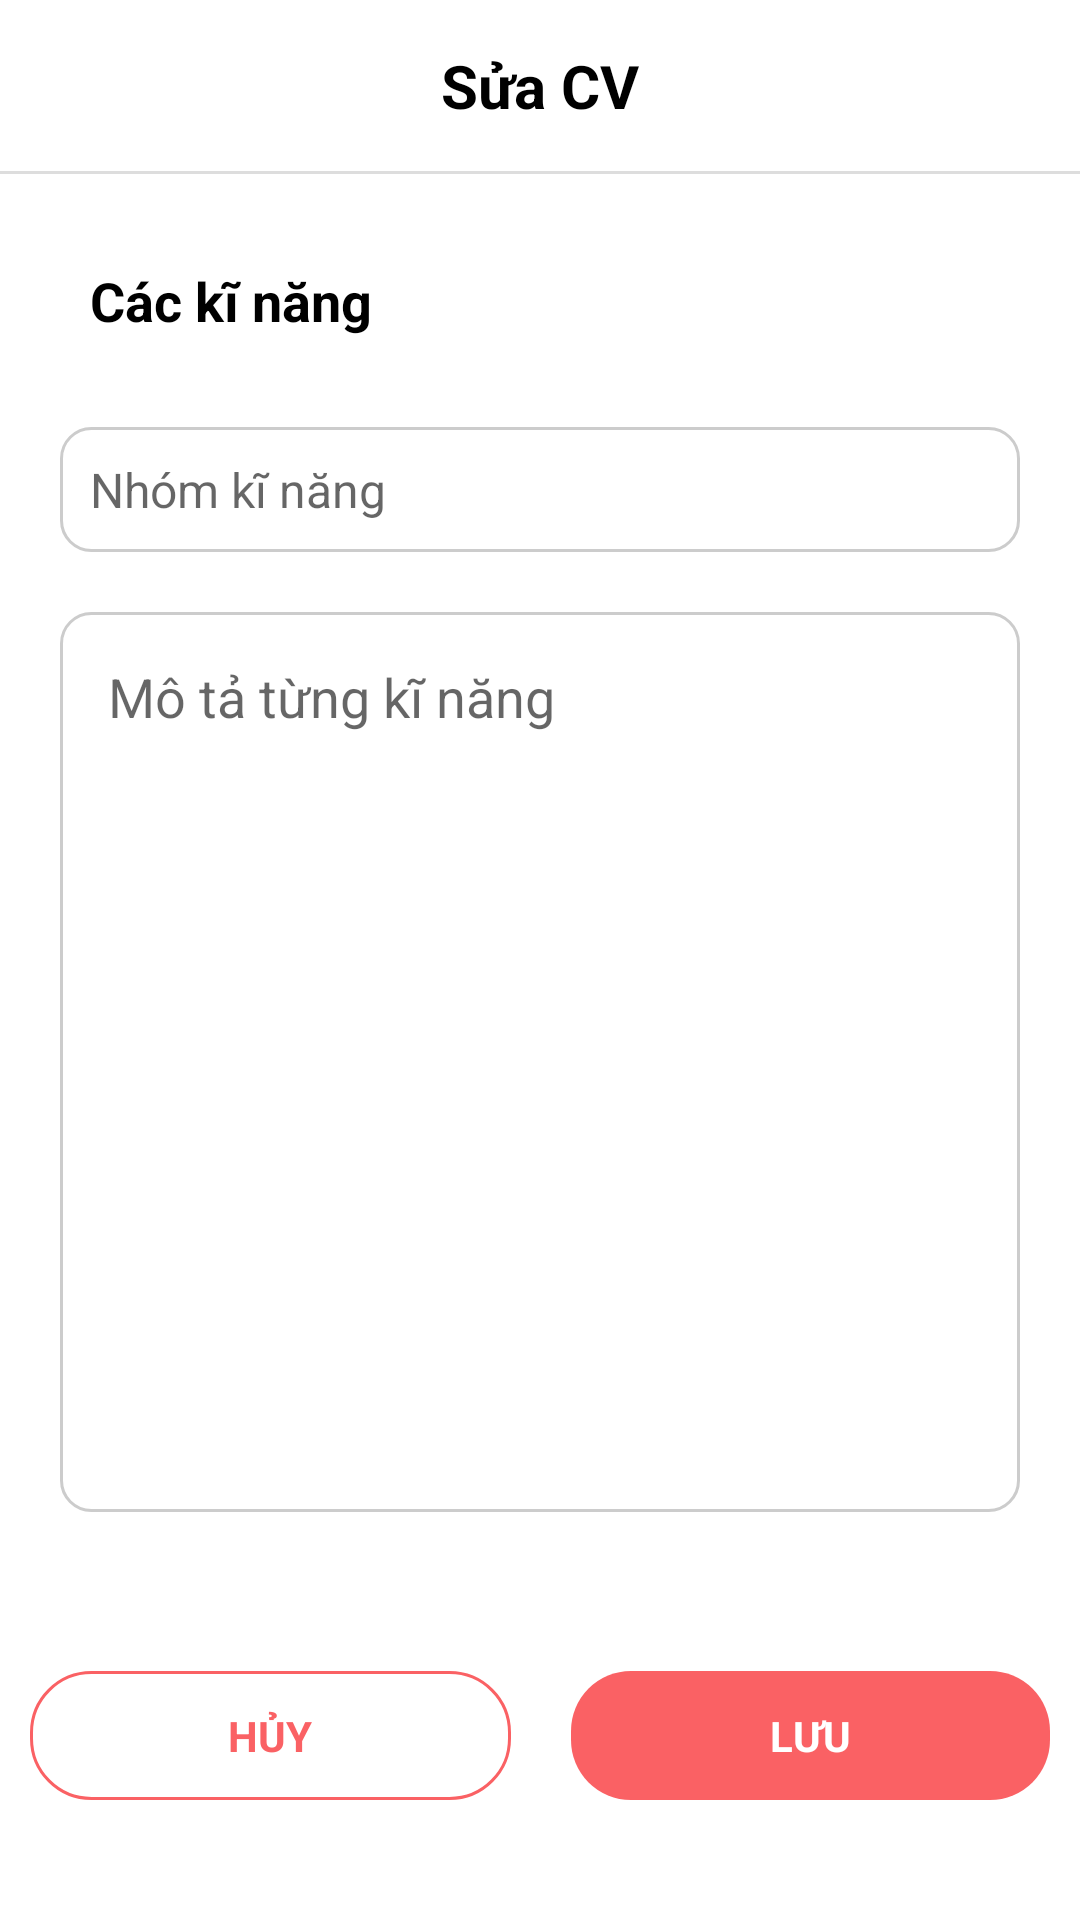

This screen was rendered from an Android layout file. Write that file and the resources it references.
<!-- AndroidManifest.xml: application theme Theme.TimViec -->
<!-- res/layout/activity_edit_cvskills2.xml -->
<?xml version="1.0" encoding="utf-8"?>
<LinearLayout xmlns:android="http://schemas.android.com/apk/res/android"
    xmlns:app="http://schemas.android.com/apk/res-auto"
    xmlns:tools="http://schemas.android.com/tools"
    android:layout_width="match_parent"
    android:layout_height="match_parent"
    tools:context=".Activities.EditCVSkills2Activity"
    android:orientation="vertical">
    <TextView
        android:layout_width="match_parent"
        android:layout_height="wrap_content"
        android:text="Sửa CV"
        android:textStyle="bold"
        android:textSize="20dp"
        android:textAlignment="center"
        android:padding="15dp"
        android:textColor="@color/black"/>
    <View
        android:layout_width="match_parent"
        android:layout_height="1dp"
        android:background="#dddddd"/>
    <LinearLayout
        android:padding="20dp"
        android:layout_width="match_parent"
        android:orientation="vertical"
        android:layout_height="wrap_content">
        <TextView
            android:layout_margin="0dp"
            android:layout_width="match_parent"
            android:layout_height="wrap_content"
            android:text="Các kĩ năng"
            android:textSize="18dp"
            android:padding="10dp"
            android:textColor="@color/black"
            android:textStyle="bold"/>
        <EditText
            android:id="@+id/editcv_skill_edtname"
            android:drawableLeft="@drawable/list_icon"
            android:drawablePadding="20dp"
            android:hint="Nhóm kĩ năng"
            android:gravity="left|top"
            android:textSize="16sp"
            android:padding="10dp"
            android:textColor="#5a5a5a"
            android:lineSpacingExtra="5dp"
            android:layout_marginTop="20dp"
            android:background="@drawable/edt_cv2"
            android:layout_width="match_parent"
            android:layout_height="wrap_content"/>
        <TextView
            android:id="@+id/editcvskill_w1"
            android:visibility="gone"
            android:layout_marginTop="5dp"
            android:layout_width="wrap_content"
            android:layout_height="wrap_content"
            android:textColor="#eb3b41"
            android:text="Không được để trống."/>
        <EditText
            android:hint="Mô tả từng kĩ năng"
            android:id="@+id/editcv_skill_edtdesc"
            android:gravity="left|top"
            android:padding="16dp"
            android:textSize="18sp"
            android:textColor="#5a5a5a"
            android:lineSpacingExtra="5dp"
            android:layout_marginTop="20dp"
            android:background="@drawable/edt_cv2"
            android:layout_width="match_parent"
            android:layout_height="wrap_content"
            android:minHeight="300dp"/>
        <TextView
            android:visibility="gone"
            android:id="@+id/editcvskill_w2"
            android:layout_marginTop="5dp"
            android:layout_width="wrap_content"
            android:layout_height="wrap_content"
            android:textColor="#eb3b41"
            android:text="Không được để trống."/>

    </LinearLayout>
    <LinearLayout
        android:layout_weight="1"
        android:layout_width="match_parent"
        android:layout_height="wrap_content"
        android:orientation="horizontal">
        <TextView
            android:layout_marginBottom="20dp"
            android:id="@+id/editcvskill_cancel"
            android:layout_gravity="end|bottom"
            android:textStyle="bold"
            android:background="@drawable/tv_btn_cancel"
            android:layout_marginLeft="10dp"
            android:textColor="#fa6164"
            android:textAllCaps="true"
            android:paddingTop="12dp"
            android:paddingBottom="12dp"
            android:layout_marginRight="10dp"
            android:layout_weight="1"
            android:layout_width="wrap_content"
            android:layout_height="wrap_content"
            android:textAlignment="center"
            android:text="Hủy"
            tools:ignore="RtlCompat" />
        <TextView
            android:id="@+id/editcvskill_save2"
            android:layout_gravity="bottom"
            android:layout_marginBottom="20dp"
            android:textStyle="bold"
            android:textColor="@color/white"
            android:textAllCaps="true"
            android:paddingTop="12dp"
            android:paddingBottom="12dp"
            android:background="@drawable/tv_btn_save"
            android:layout_marginLeft="10dp"
            android:layout_marginRight="10dp"
            android:textAlignment="center"
            android:layout_weight="1"
            android:layout_width="wrap_content"
            android:layout_height="wrap_content"
            android:text="Lưu"
            tools:ignore="RtlCompat" />
    </LinearLayout>
</LinearLayout>
<!-- resources referenced by this layout -->
<resources>
  <color name="black">#FF000000</color>
  <color name="white">#FFFFFFFF</color>
  <!-- drawable edt_cv2 (drawable) -->
  <?xml version="1.0" encoding="utf-8"?>
  <shape xmlns:android="http://schemas.android.com/apk/res/android"
      android:shape="rectangle">
      <corners android:radius="10dp"/>
      <solid android:color="@color/white"/>
      <stroke android:width="1dp" android:color="#cccccc"/>
  </shape>
  <!-- drawable tv_btn_cancel (drawable) -->
  <?xml version="1.0" encoding="utf-8"?>
  <shape xmlns:android="http://schemas.android.com/apk/res/android"
      android:shape="rectangle">
      <corners android:radius="20dp"/>
      <stroke android:width="1dp" android:color="#fa6164"/>
  
  </shape>
  <!-- drawable tv_btn_save (drawable) -->
  <?xml version="1.0" encoding="utf-8"?>
  <shape xmlns:android="http://schemas.android.com/apk/res/android"
      android:shape="rectangle">
      <corners android:radius="20dp"/>
      <solid android:color="#fa6164"/>
  
  </shape>
  <style name="Theme.TimViec" parent="Theme.MaterialComponents.DayNight.NoActionBar">
          
          <item name="colorPrimary">@color/purple_500</item>
          <item name="colorPrimaryVariant">@color/purple_700</item>
          <item name="colorOnPrimary">@color/white</item>
          
          <item name="colorSecondary">@color/teal_200</item>
          <item name="colorSecondaryVariant">@color/teal_700</item>
          <item name="colorOnSecondary">@color/black</item>
          
          <item name="android:statusBarColor">@color/colorapp</item>
          
      </style>
  <color name="purple_500">#FF6200EE</color>
  <color name="purple_700">#FF3700B3</color>
  <color name="teal_200">#FF03DAC5</color>
  <color name="teal_700">#C42317</color>
  <color name="colorapp">#eb3d51</color>
</resources>
